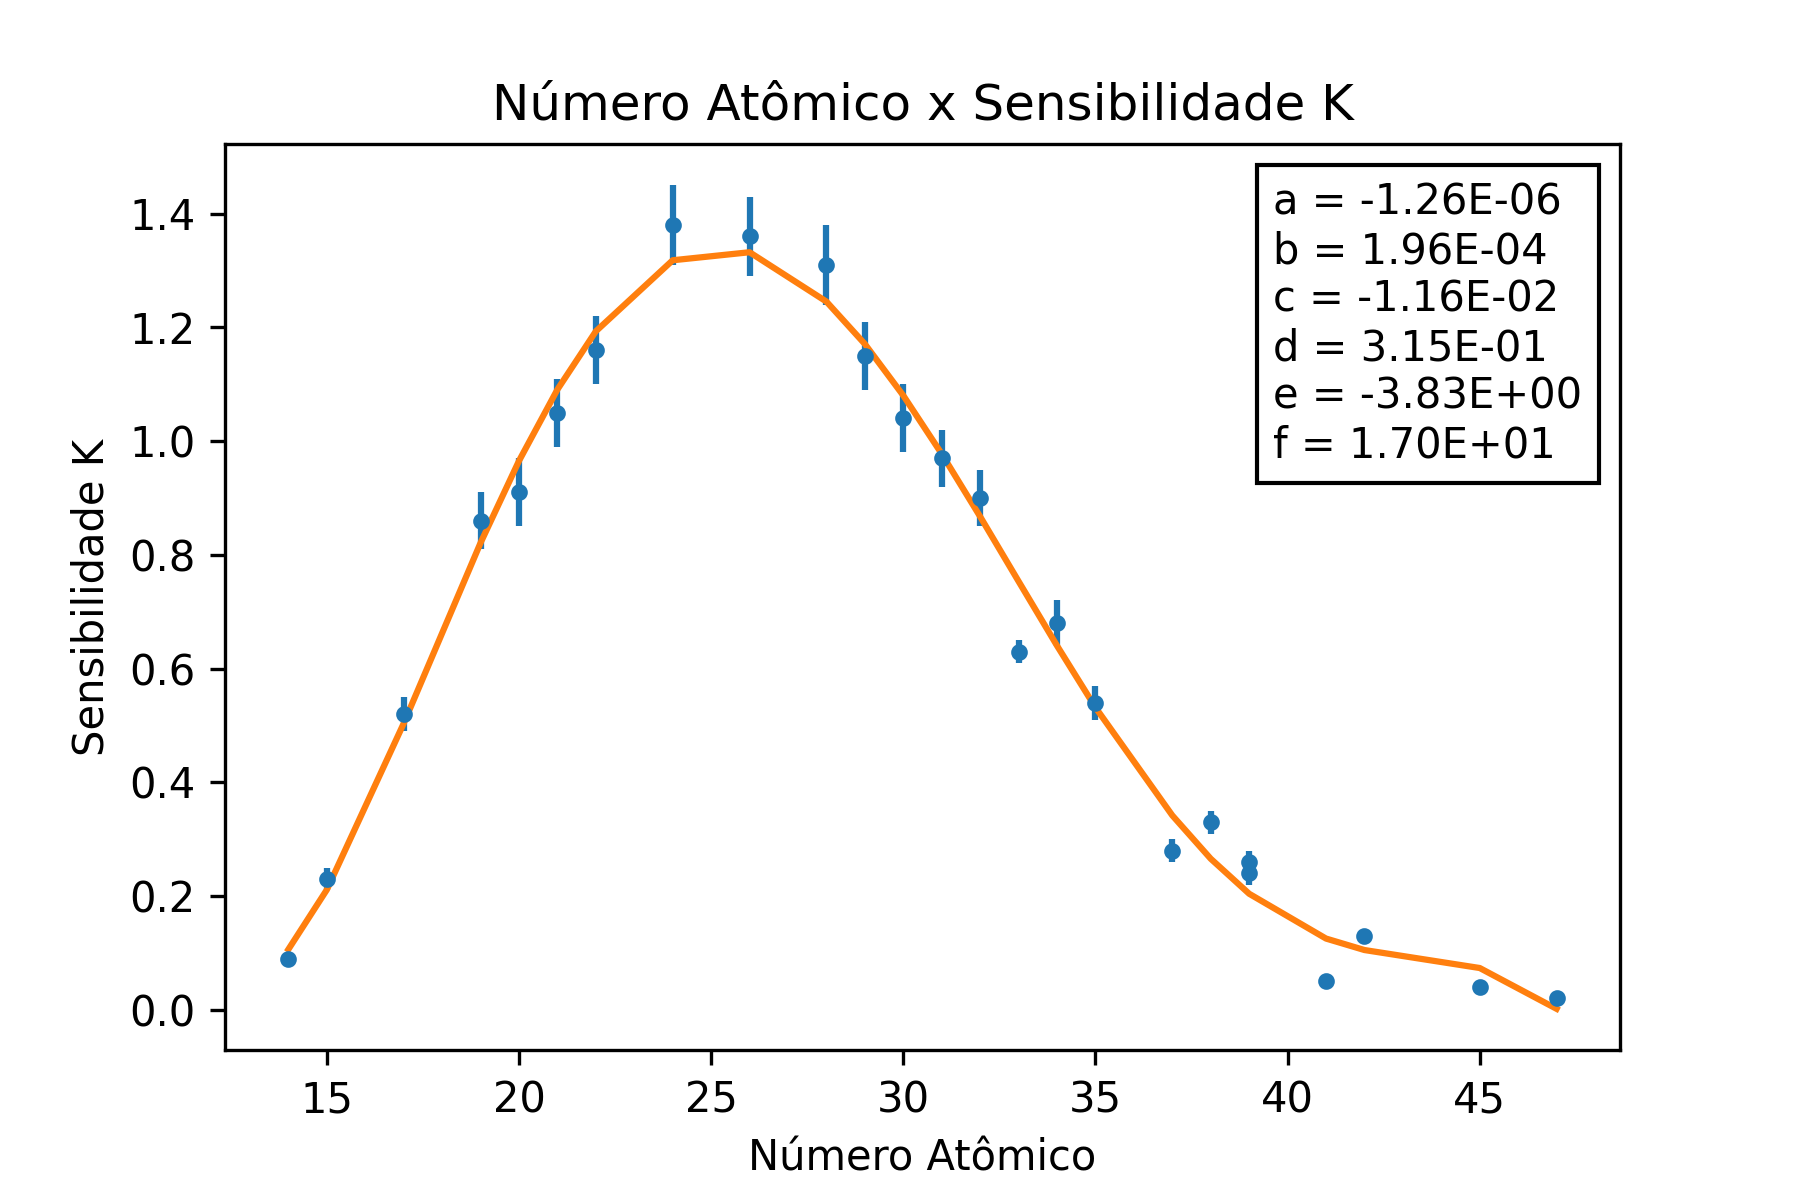

The file beside this chart, header and first rows:
X, Y, sY
14,00, 0,09, 0,01
15,00, 0,23, 0,02
17,00, 0,52, 0,03
19,00, 0,86, 0,05
20,00, 0,91, 0,06
21,00, 1,05, 0,06
22,00, 1,16, 0,06
24,00, 1,38, 0,07
26,00, 1,36, 0,07
28,00, 1,31, 0,07
29,00, 1,15, 0,06
30,00, 1,04, 0,06
31,00, 0,97, 0,05
32,00, 0,90, 0,05
33,00, 0,63, 0,02
34,00, 0,68, 0,04
35,00, 0,54, 0,03
37,00, 0,28, 0,02
38,00, 0,33, 0,02
39,00, 0,26, 0,02
39,00, 0,24, 0,02
41,00, 0,05, 0,00
42,00, 0,13, 0,01
45,00, 0,04, 0,00
47,00, 0,02, 0,00
